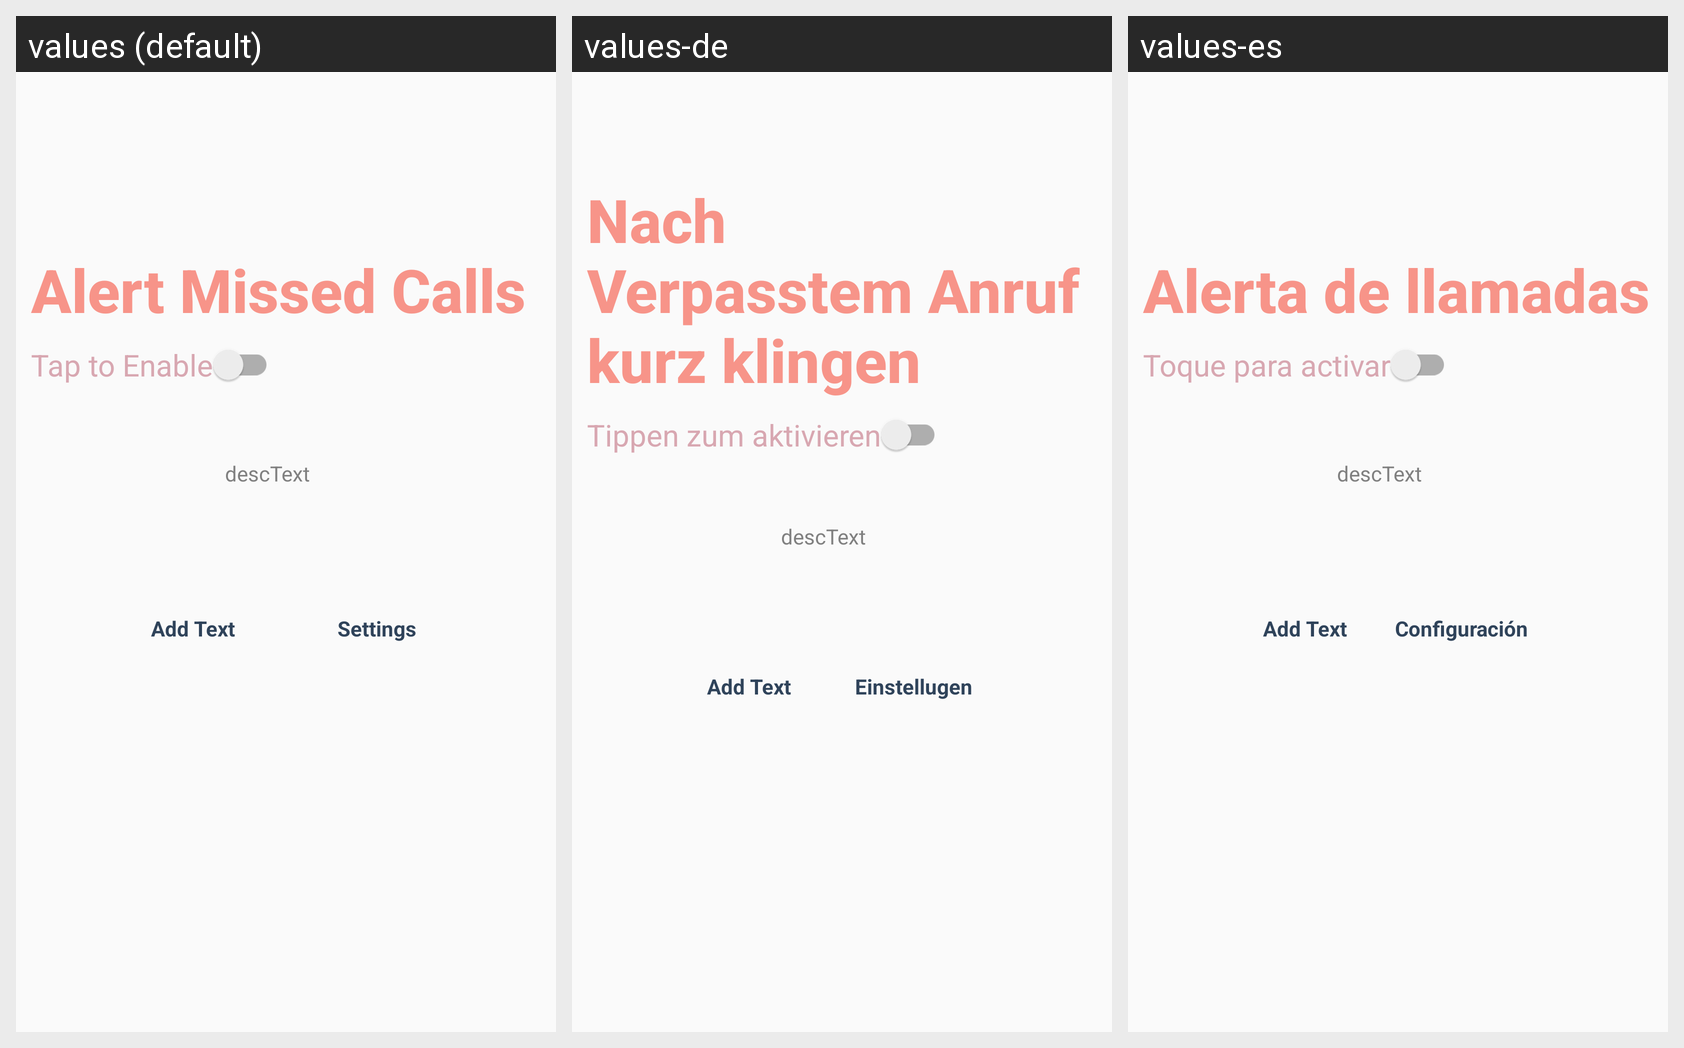

The Android screen above is rendered under several locales of the same app. Produce the string resources it draws, with the default and per-locale values.
Android screen res/layout/alertmissedcalls.xml rendered under 3 locales, left to right: values (default), values-de, values-es. Device: Nexus 5 (rendered at 1080×1920; each locale shown at half size, 540×960, under a caption strip naming it); theme Theme.AppCompat.Light.DarkActionBar.
Strings drawn on this screen, with the default value and each locale's value (text and hints the layout hard-codes, and strings that could not be matched under every locale, appear in the picture but are not listed):

MCA_Title
  values: Alert Missed Calls
  values-de: Nach
      Verpasstem Anruf
      kurz klingen
  values-es: Alerta de llamadas

Allfeat_Tap2Enable
  values: Tap to Enable
  values-de: Tippen zum aktivieren
  values-es: Toque para activar

Allfeat_settings
  values: Settings
  values-de: Einstellugen
  values-es: Configuración
